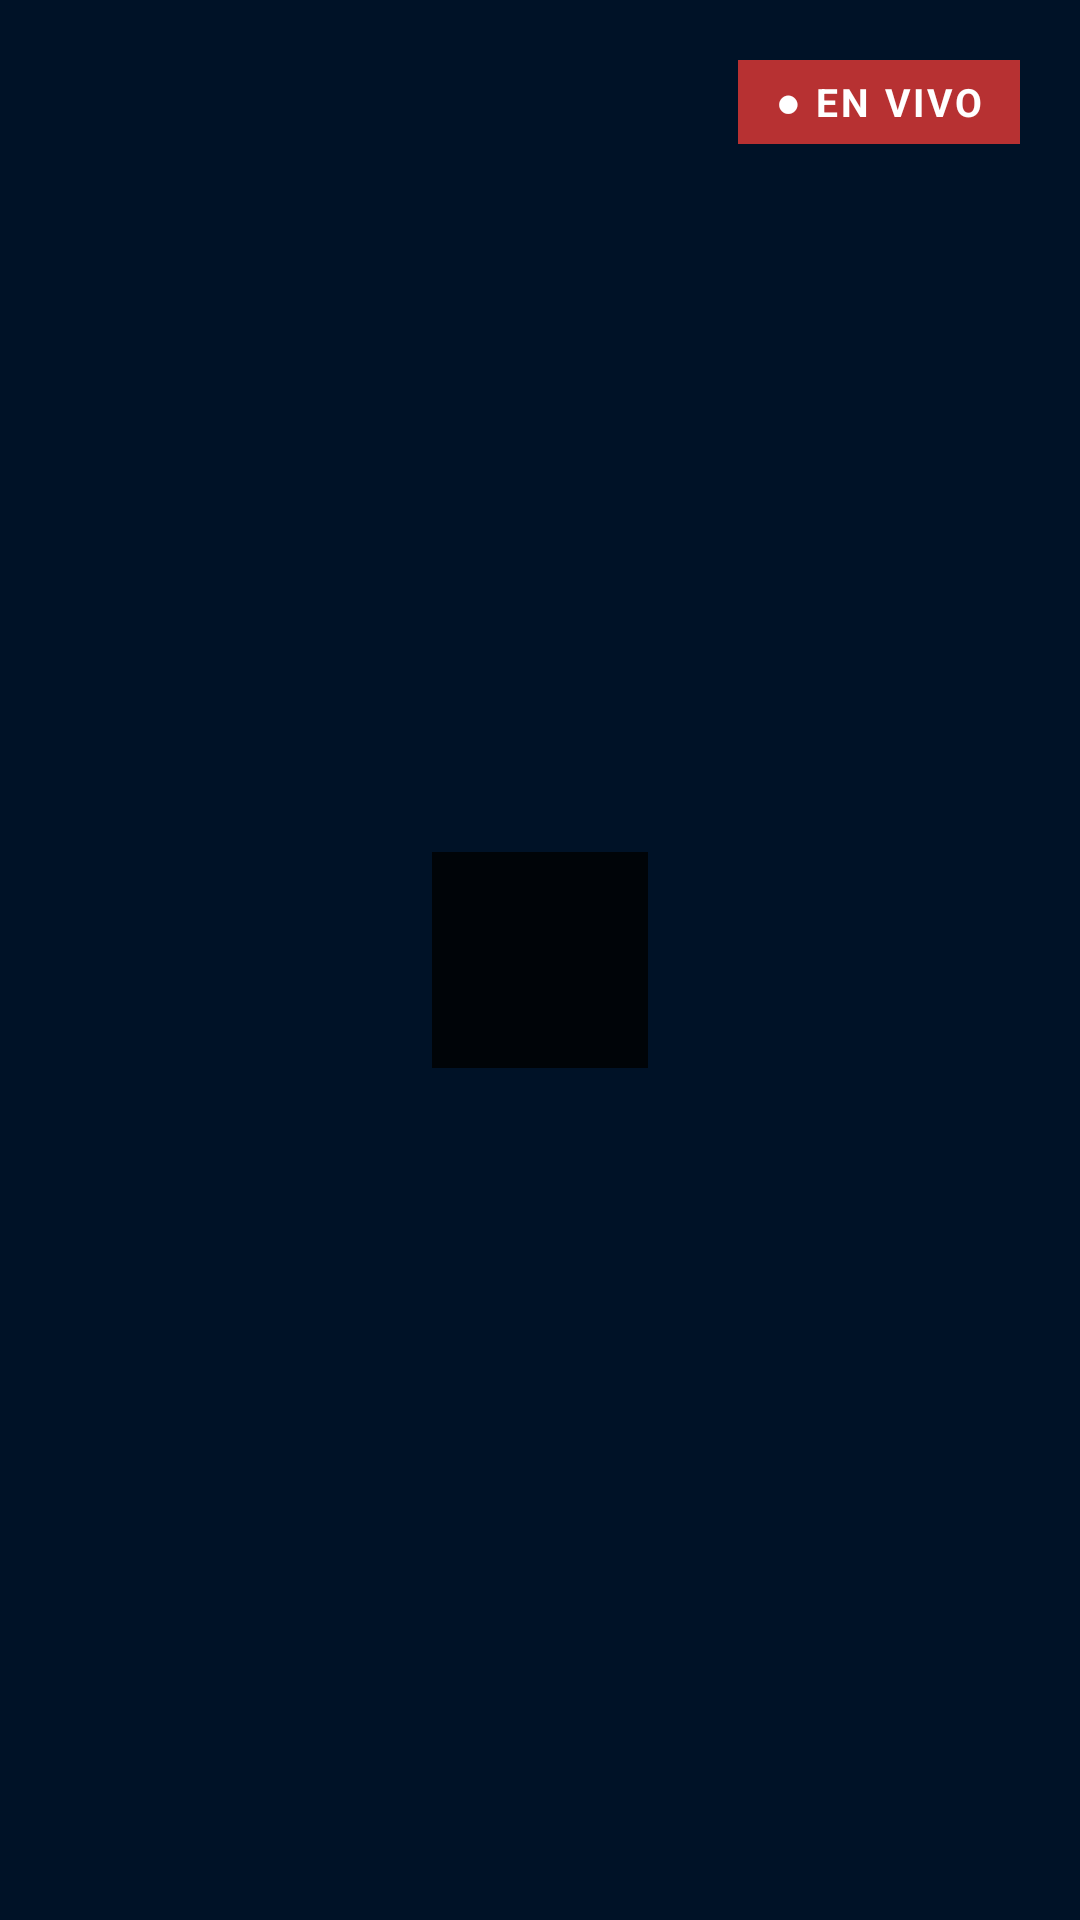

The Android layout XML behind this screen, and the referenced resources:
<!-- AndroidManifest.xml: application theme Theme.LukiPlay.Splash -->
<!-- res/layout/player_live_controls.xml -->
<?xml version="1.0" encoding="utf-8"?>
<FrameLayout
    xmlns:android="http://schemas.android.com/apk/res/android"
    android:layout_width="match_parent"
    android:layout_height="match_parent"
    android:background="#66000000">

    
    <TextView
        android:layout_width="wrap_content"
        android:layout_height="wrap_content"
        android:layout_gravity="top|end"
        android:layout_margin="20dp"
        android:text="● EN VIVO"
        android:textColor="#FFFFFF"
        android:textSize="13sp"
        android:textStyle="bold"
        android:letterSpacing="0.08"
        android:background="#CCE53935"
        android:paddingHorizontal="12dp"
        android:paddingVertical="5dp" />

    
    <ImageButton
        android:id="@id/exo_play_pause"
        android:layout_width="72dp"
        android:layout_height="72dp"
        android:layout_gravity="center"
        android:background="#CC000000"
        android:padding="14dp"
        android:contentDescription="@string/exo_controls_play_description" />

</FrameLayout>
<!-- resources referenced by this layout -->
<resources>
  <style name="Theme.LukiPlay.Splash" parent="Base.Theme.LukiPlay">
          <item name="android:windowBackground">@color/luki_navy</item>
          <item name="android:windowNoTitle">true</item>
          <item name="android:statusBarColor">@color/luki_navy</item>
          <item name="android:navigationBarColor">@color/luki_navy</item>
      </style>
  <style name="Base.Theme.LukiPlay" parent="Theme.AppCompat.DayNight.NoActionBar">
          
          <item name="colorPrimary">@color/luki_navy</item>
          <item name="colorPrimaryDark">@color/luki_dark</item>
          <item name="colorAccent">@color/luki_cyan</item>
  
          
          <item name="android:windowBackground">@color/luki_dark</item>
          <item name="android:windowNoTitle">true</item>
          <item name="android:windowContentOverlay">@null</item>
  
          
          <item name="android:textColorPrimary">@color/luki_text_primary</item>
          <item name="android:textColorSecondary">@color/luki_text_secondary</item>
          <item name="android:textSize">@dimen/text_body</item>
      </style>
  <color name="luki_navy">#001E41</color>
  <color name="luki_dark">#0A0A0F</color>
  <color name="luki_cyan">#00D4EA</color>
  <color name="luki_text_primary">#FFFFFF</color>
  <color name="luki_text_secondary">#E0E0E0</color>
  <dimen name="text_body">15sp</dimen>
</resources>
